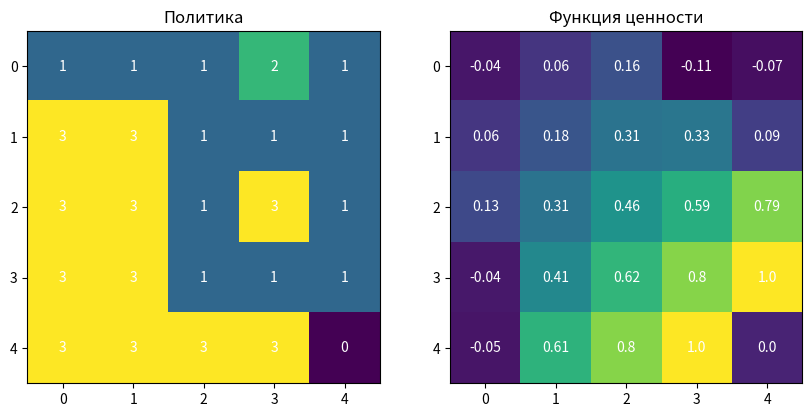

Generate this figure with matplotlib:
import numpy as np
alpha = 0.1
gamma = 0.9
epsilon = 0.1
episodes = 1000
grid_size = 5
actions = [(-1, 0), (1, 0), (0, -1), (0, 1)]
Q = np.zeros((grid_size, grid_size, len(actions)))
def choose_action(state):
    if np.random.rand() < epsilon:
        return np.random.randint(len(actions))
    else:
        return np.argmax(Q[state])
def step(state, action):
    next_state = (state[0] + actions[action][0], state[1] + actions[action][1])
    if next_state[0] < 0 or next_state[0] >= grid_size or next_state[1] < 0 or next_state[1] >= grid_size:
        next_state = state
    reward = 1 if next_state == (grid_size-1, grid_size-1) else -0.1
    done = next_state == (grid_size-1, grid_size-1)
    return next_state, reward, done
def update_q(state, action, reward, next_state):
    best_next_action = np.argmax(Q[next_state])
    td_target = reward + gamma * Q[next_state][best_next_action]
    td_error = td_target - Q[state][action]
    Q[state][action] += alpha * td_error
for episode in range(episodes):
    state = (0, 0)
    done = False
    while not done:
        action = choose_action(state)
        next_state, reward, done = step(state, action)
        update_q(state, action, reward, next_state)
        state = next_state
policy = np.argmax(Q, axis=2)
print("Оптимальная политика:")
print(policy)
import matplotlib.pyplot as plt
value_function = np.max(Q, axis=2)
plt.figure(figsize=(10, 6))
plt.subplot(1, 2, 1)
plt.title('Политика')
plt.imshow(policy, cmap='viridis', origin='upper')
for i in range(grid_size):
    for j in range(grid_size):
        plt.text(j, i, policy[i, j], ha='center', va='center', color='white')
plt.subplot(1, 2, 2)
plt.title('Функция ценности')
plt.imshow(value_function, cmap='viridis', origin='upper')
for i in range(grid_size):
    for j in range(grid_size):
        plt.text(j, i, round(value_function[i, j], 2), ha='center', va='center', color='white')

plt.show()
def update_sarsa_q(state, action, reward, next_state, next_action):
    td_target = reward + gamma * Q[next_state][next_action]
    td_error = td_target - Q[state][action]
    Q[state][action] += alpha * td_error
Q = np.zeros((grid_size, grid_size, len(actions)))
for episode in range(episodes):
    state = (0, 0)
    action = choose_action(state)
    done = False
    while not done:
        next_state, reward, done = step(state, action)
        next_action = choose_action(next_state)
        update_sarsa_q(state, action, reward, next_state, next_action)
        state, action = next_state, next_action
policy_sarsa = np.argmax(Q, axis=2)
print("Оптимальная политика (SARSA):")
print(policy_sarsa)
def update_sarsa_q(state, action, reward, next_state, next_action):
    td_target = reward + gamma * Q[next_state][next_action]
    td_error = td_target - Q[state][action]
    Q[state][action] += alpha * td_error
Q = np.zeros((grid_size, grid_size, len(actions)))
for episode in range(episodes):
    state = (0, 0)
    action = choose_action(state)
    done = False
    while not done:
        next_state, reward, done = step(state, action)
        next_action = choose_action(next_state)
        update_sarsa_q(state, action, reward, next_state, next_action)
        state, action = next_state, next_action
policy_sarsa = np.argmax(Q, axis=2)
print("Оптимальная политика (SARSA):")
print(policy_sarsa)
